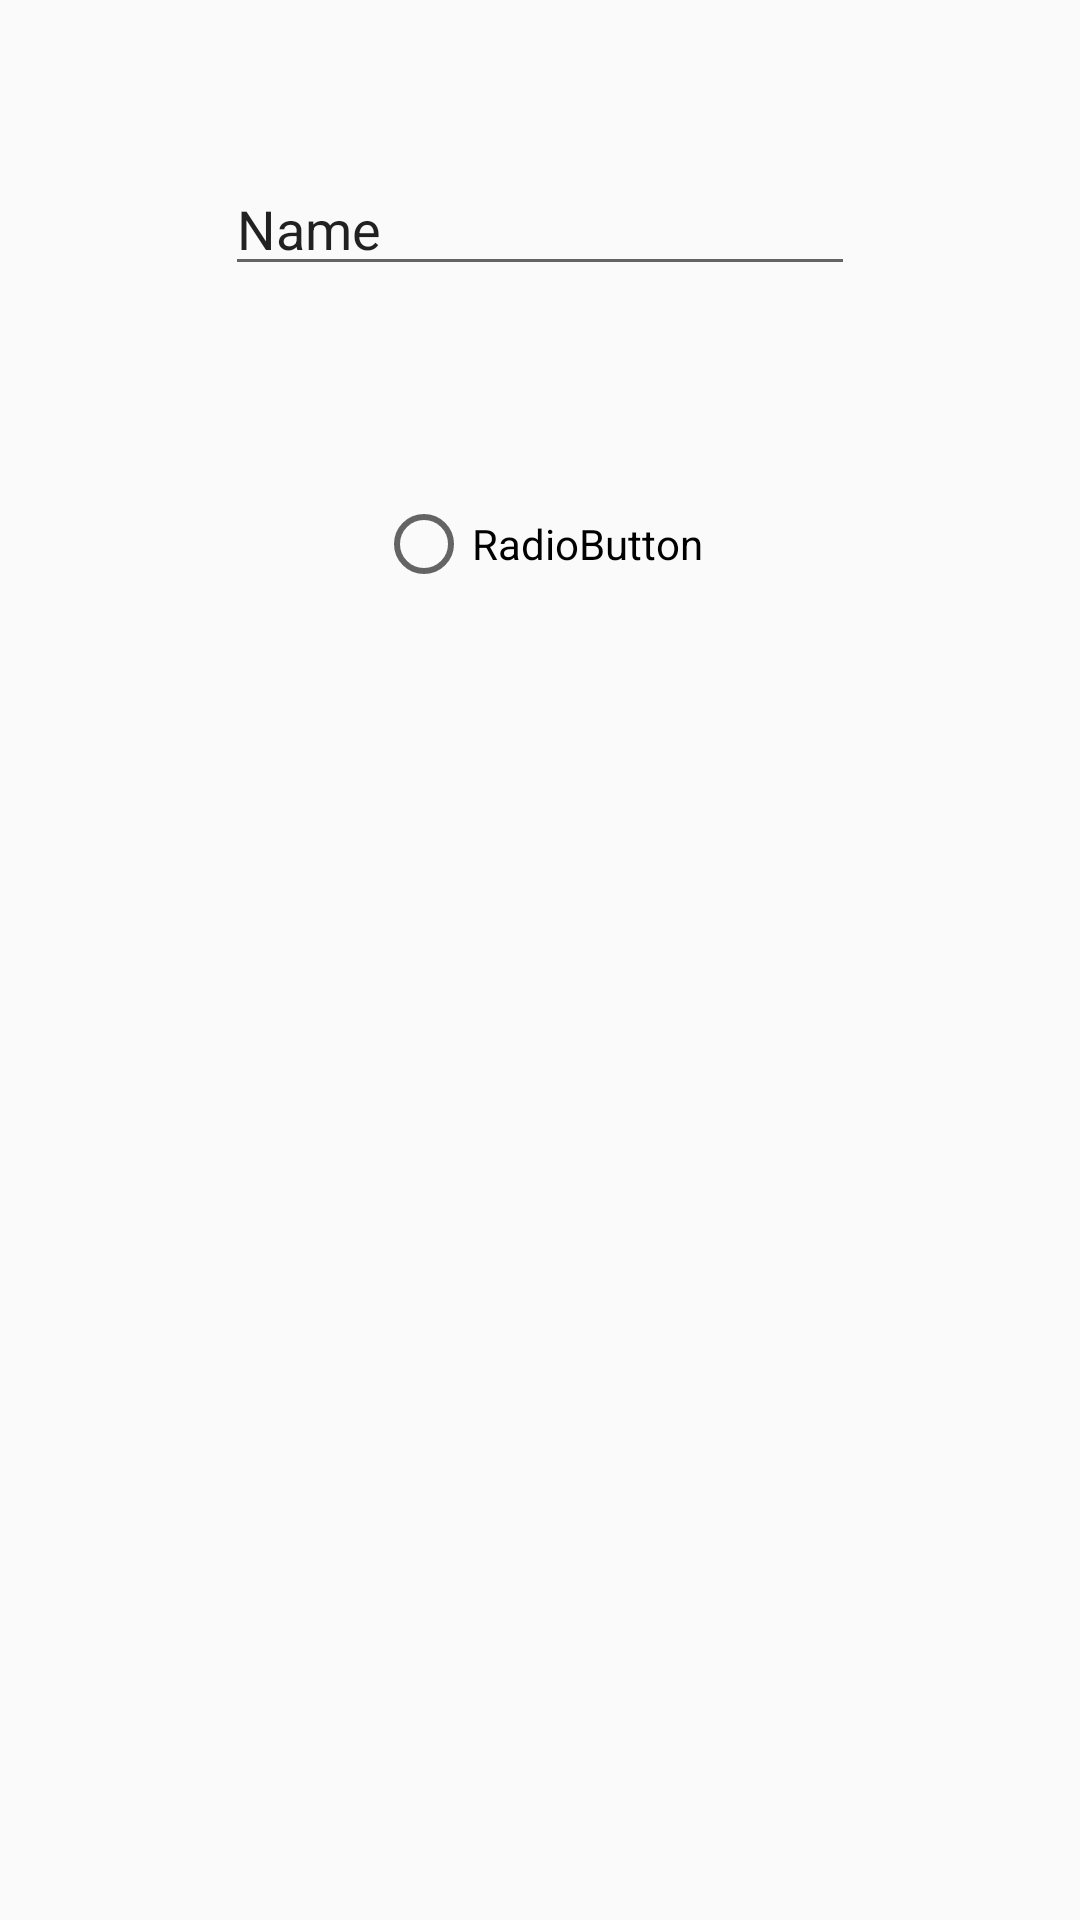

Layout XML and referenced resources for this Android screen:
<!-- AndroidManifest.xml: application theme AppTheme -->
<!-- res/layout/activity_snowtam_display.xml -->
<?xml version="1.0" encoding="utf-8"?>
<LinearLayout xmlns:android="http://schemas.android.com/apk/res/android"
    android:orientation="vertical" android:layout_width="match_parent"
    android:layout_height="match_parent">

    <RelativeLayout
        android:layout_width="match_parent"
        android:layout_height="match_parent">

        <EditText
            android:layout_width="wrap_content"
            android:layout_height="wrap_content"
            android:inputType="textPersonName"
            android:text="Name"
            android:ems="10"
            android:layout_alignParentTop="true"
            android:layout_centerHorizontal="true"
            android:layout_marginTop="54dp"
            android:id="@+id/displaySNOWTAM" />

        <RadioButton
            android:text="RadioButton"
            android:layout_width="wrap_content"
            android:layout_height="wrap_content"
            android:layout_below="@+id/displaySNOWTAM"
            android:layout_centerHorizontal="true"
            android:layout_marginTop="70dp"
            android:id="@+id/radioButton" />
    </RelativeLayout>
</LinearLayout>
<!-- resources referenced by this layout -->
<resources>
  <style name="AppTheme" parent="Theme.AppCompat.Light.DarkActionBar">
          
          <item name="colorPrimary">@color/colorPrimary</item>
          <item name="colorPrimaryDark">@color/colorPrimaryDark</item>
          <item name="colorAccent">@color/colorAccent</item>
      </style>
  <color name="colorPrimary">#95c0df</color>
  <color name="colorPrimaryDark">#4e9cd4</color>
  <color name="colorAccent">#FF4081</color>
</resources>
